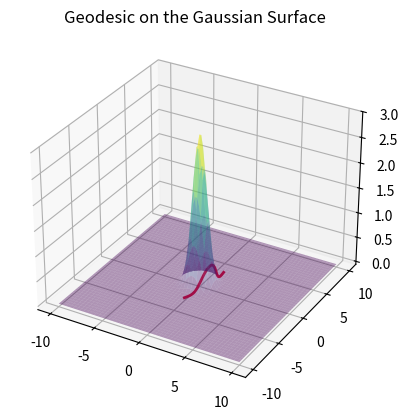

Python code for this plot:
from numpy import *
from scipy.integrate import solve_bvp
import matplotlib.pyplot as plt

# Surface height function: a Gaussian bump
a = 3
def f(x, y):
    return a * exp(-x**2 - y**2)

# Gradient of the implicit surface F(x, y, z) = f(x, y) - z = 0
def gradF(x, y, z):
    Fx = -2 * x * a * exp(-x**2 - y**2)
    Fy = -2 * y * a * exp(-x**2 - y**2)
    Fz = -1
    return stack((Fx, Fy, Fz))

# Hessian matrix of F
def HF(x, y, z):
    exp_term = exp(-x**2 - y**2)
    Fxx = 2 * a * (2 * x**2 - 1) * exp_term
    Fxy = 4 * a * x * y * exp_term
    Fyy = 2 * a * (2 * y**2 - 1) * exp_term
    return array([[Fxx, Fxy, 0], [Fxy, Fyy, 0], [0, 0, 0]])

# Start and end points on the surface
x1, y1, z1 = 0, -3, f(0, -3)
x2, y2, z2 = 1,  3, f(1,  3)

# Boundary conditions: enforce fixed endpoints
def bc(ya, yb):
    return array([
        ya[0] - x1,
        ya[1] - y1,
        ya[2] - z1,
        yb[0] - x2,
        yb[1] - y2,
        yb[2] - z2
    ])

# Initial guess for path: straight line between endpoints
t_guess = linspace(0, 1, 100)
y_guess = zeros((6, len(t_guess)))
y_guess[:3, :] = linspace([x1, y1, z1], [x2, y2, z2], len(t_guess)).T

# Geodesic ODE system for BVP
def geode(t, y):
    X = y[:3]
    Xdot = y[3:]
    Xdotdot = zeros_like(X)

    for i in range(X.shape[1]):
        x, y_, z = X[:, i]
        nablaF = gradF(x, y_, z)
        hessian = HF(x, y_, z)
        numerator = Xdot[:, i] @ hessian @ Xdot[:, i]
        denominator = sum(nablaF ** 2)
        Xdotdot[:, i] = - numerator / denominator * nablaF

    return vstack((Xdot, Xdotdot))

# Solve the boundary value problem
u = solve_bvp(geode, bc, t_guess, y_guess, tol=1e-5, max_nodes=1000)
assert u.success

# Evaluate solution at finer resolution
n = 100
sol = u.sol(linspace(0, 1, n))

# Plot the surface and geodesic path
fig = plt.figure()
ax = fig.add_subplot(projection='3d')

# Surface mesh for visualization
x = linspace(-10, 10, 100)
y = linspace(-10, 10, 100)
X, Y = meshgrid(x, y)
Z = f(X, Y)

# Plot the surface and path
ax.plot_surface(X, Y, Z, alpha=0.4, cmap='viridis')
ax.plot(sol[0], sol[1], sol[2], color='crimson', linewidth=2)

ax.set_title("Geodesic on the Gaussian Surface")
ax.set_aspect('auto')
plt.show()
